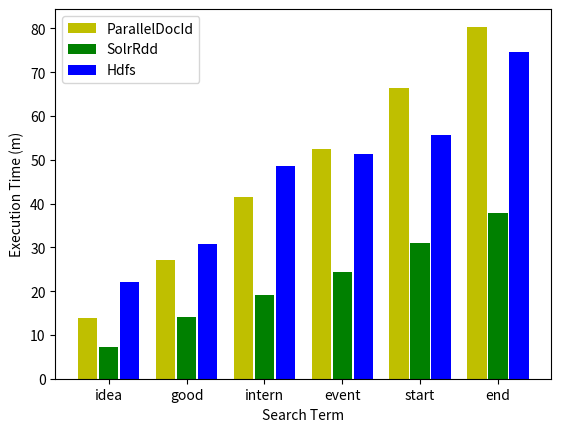

Reproduce this figure in Python. (Note: this script raises an exception after producing the figure.)
import matplotlib.pyplot as plt
import matplotlib.patches as mpatches
import numpy as np
import math
import re
import sys
import os

root_dir = os.getcwd()
graphs_dir = os.path.join(root_dir, "graphs")

terms = ["idea", "good", "intern", "event", "start", "end"]

# 3ms
# exp1_runtime = [11.7, 23.3, 33.4, 46.0, 58.4, 68.1]
# exp2_runtime = [3.3, 6.2, 9.3, 12.0, 15.8, 18.8]
# exp3_runtime = [13.9, 16.0, 25.7, 28.8, 31.9, 42.9]

# 9ms
exp1_runtime = [13.8, 27.1, 41.6, 52.4, 66.5, 80.4]
exp2_runtime = [7.3, 14.0, 19.2, 24.4, 30.9, 37.8]
exp3_runtime = [22.0, 30.8, 48.7, 51.4, 55.6, 74.6]

X = np.arange(len(terms))

plt.bar(X - 0.27, exp1_runtime, color='y', width=0.25)

plt.bar(X, exp2_runtime, color='g', width=0.25)

plt.bar(X + 0.27, exp3_runtime, color='b',width=0.25)

plt.xticks(X, terms)
plt.xlabel('Search Term')
plt.ylabel('Execution Time (m)')
plt.legend(['ParallelDocId', 'SolrRdd', 'Hdfs'], loc='upper left')

plt.savefig(os.path.join(graphs_dir, "runtime_selectivity_9ms.png"))
